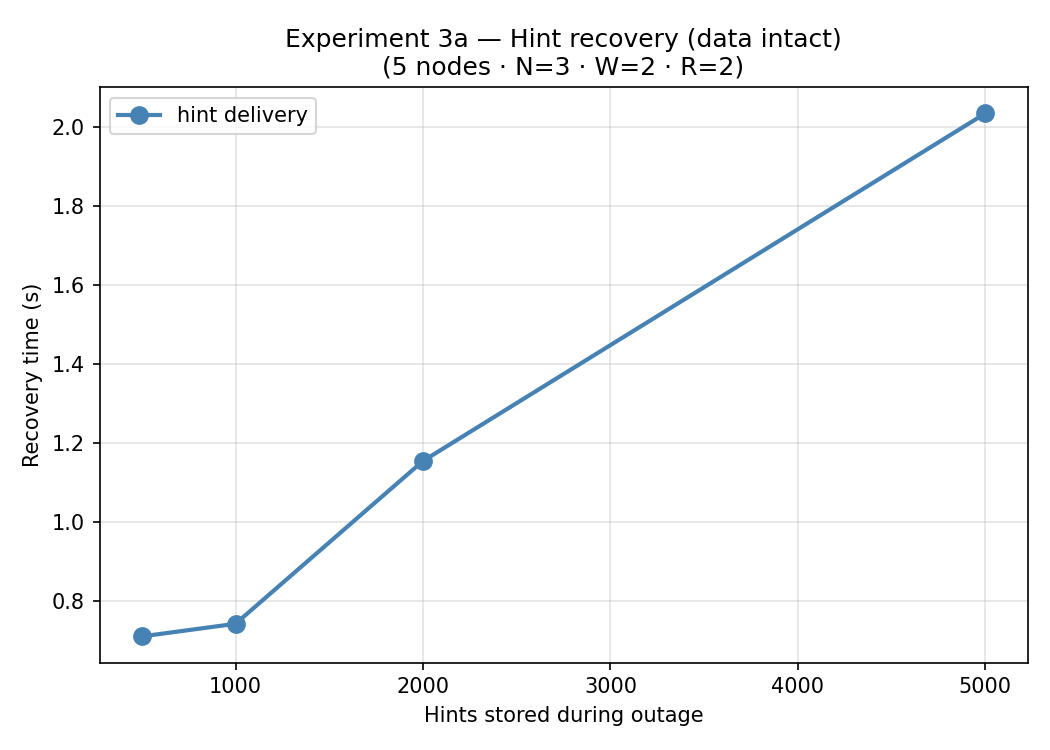

Data behind this chart, as committed beside it:
hint_count, recovery_ms, success
500, 711, 1
1000, 743, 1
2000, 1155, 1
5000, 2035, 1
